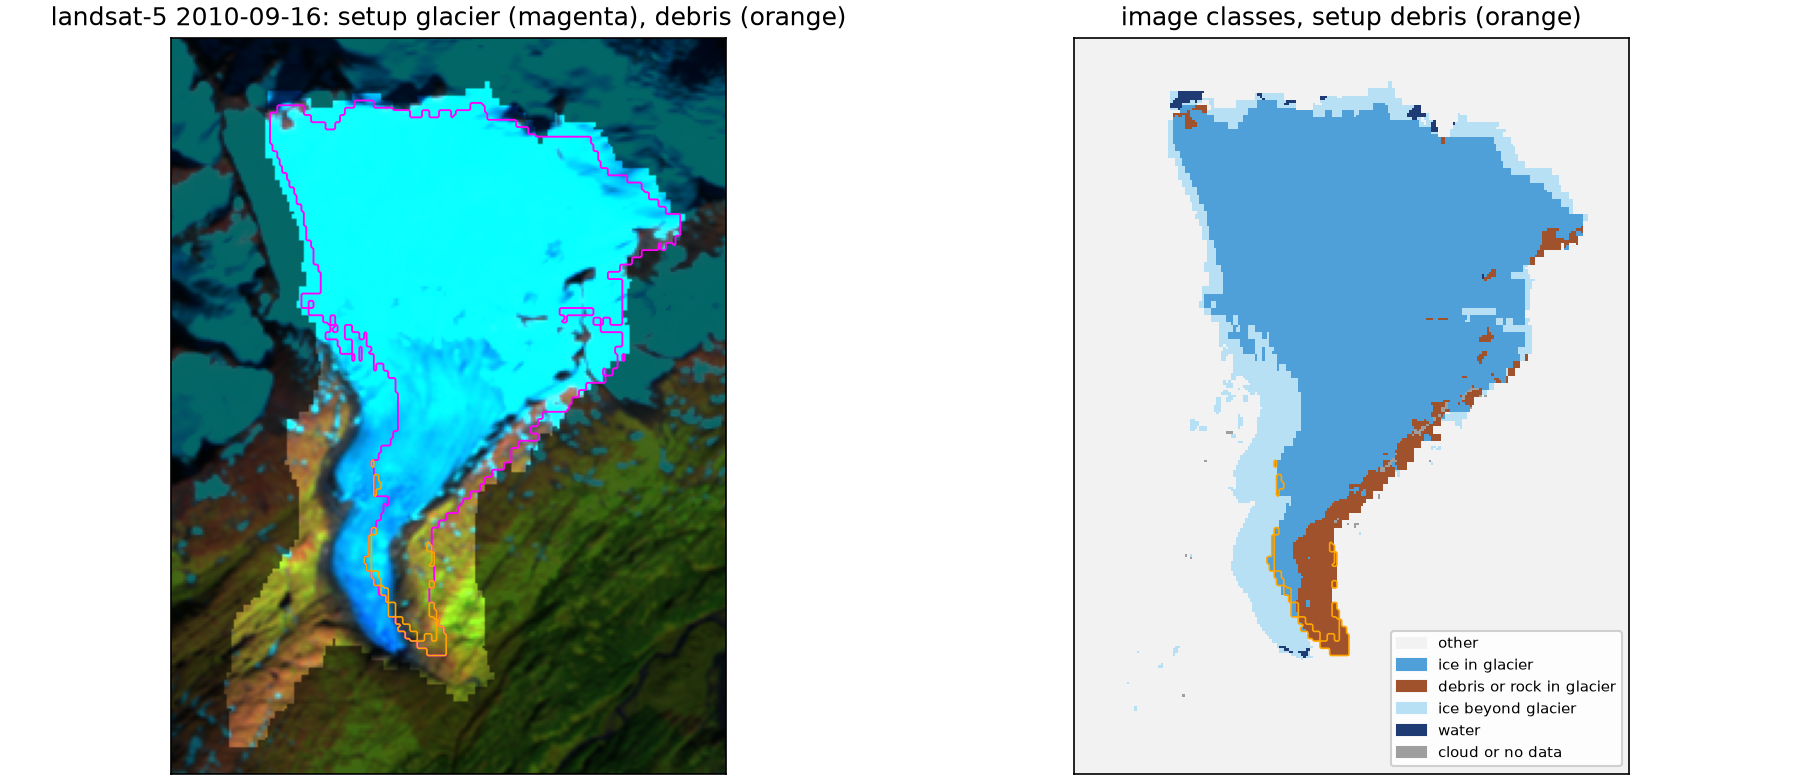

Values plotted in this chart, from the file beside it:
glacier, patch, setup_glacier_km2, setup_debris_km2, image_ice_in_km2, image_debris_or_rock_km2, cloud_in_km2, image_ice_beyond_km2, joined_with
RGI60-01.09162, 1, 16.61, 0.243, 15.16, 1.402, 0.0423, 3.398, 
